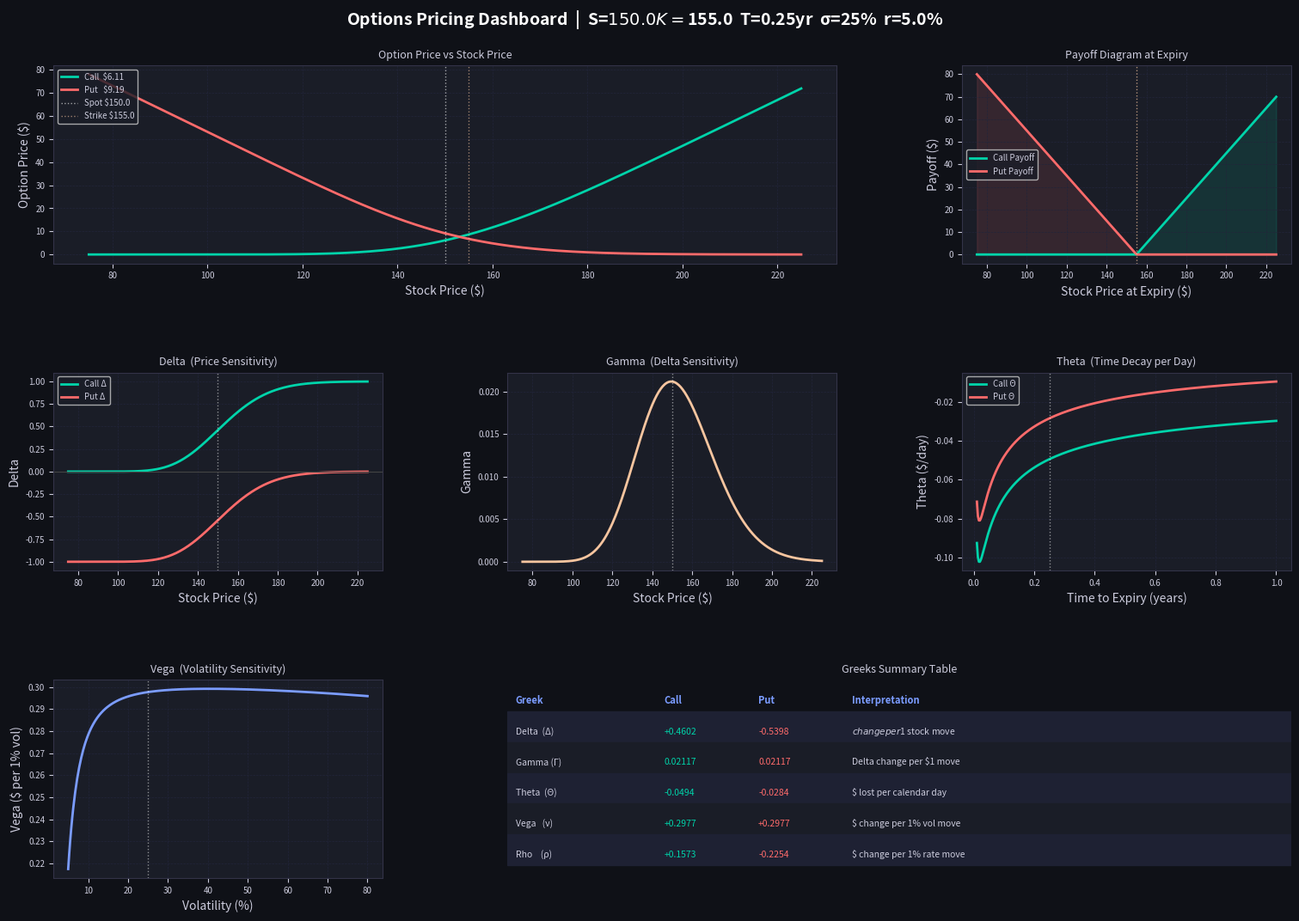

Python code for this plot: (Note: this script raises an exception after producing the figure.)
"""
Options Pricing Tool — Black-Scholes Model
Features: Call/Put pricing, Greeks (risk metrics), and charts
"""

import numpy as np
from scipy.stats import norm
import matplotlib.pyplot as plt
import matplotlib.gridspec as gridspec
from matplotlib.widgets import Slider

# ─────────────────────────────────────────────
#  Core Black-Scholes Functions
# ─────────────────────────────────────────────

def d1_d2(S, K, T, r, sigma):
    """Compute d1 and d2 for Black-Scholes."""
    d1 = (np.log(S / K) + (r + 0.5 * sigma**2) * T) / (sigma * np.sqrt(T))
    d2 = d1 - sigma * np.sqrt(T)
    return d1, d2


def black_scholes_price(S, K, T, r, sigma, option_type="call"):
    """
    Price a European option using Black-Scholes.
    S     : Current stock price
    K     : Strike price
    T     : Time to expiry (in years)
    r     : Risk-free rate (e.g. 0.05 = 5%)
    sigma : Volatility (e.g. 0.20 = 20%)
    """
    d1, d2 = d1_d2(S, K, T, r, sigma)
    if option_type == "call":
        price = S * norm.cdf(d1) - K * np.exp(-r * T) * norm.cdf(d2)
    else:
        price = K * np.exp(-r * T) * norm.cdf(-d2) - S * norm.cdf(-d1)
    return price


def greeks(S, K, T, r, sigma, option_type="call"):
    """
    Compute the five main Greeks.
    Returns a dict with Delta, Gamma, Theta, Vega, Rho.
    """
    d1, d2 = d1_d2(S, K, T, r, sigma)
    sign = 1 if option_type == "call" else -1

    delta = sign * norm.cdf(sign * d1)
    gamma = norm.pdf(d1) / (S * sigma * np.sqrt(T))
    vega  = S * norm.pdf(d1) * np.sqrt(T) / 100          # per 1% vol move
    theta = (-(S * norm.pdf(d1) * sigma) / (2 * np.sqrt(T))
             - sign * r * K * np.exp(-r * T) * norm.cdf(sign * d2)) / 365  # per day
    rho   = sign * K * T * np.exp(-r * T) * norm.cdf(sign * d2) / 100      # per 1% rate move

    return {"Delta": delta, "Gamma": gamma, "Theta": theta, "Vega": vega, "Rho": rho}


# ─────────────────────────────────────────────
#  Plotting
# ─────────────────────────────────────────────

def plot_dashboard(S, K, T, r, sigma):
    """
    Render a 6-panel dashboard:
      1. Option Price vs Stock Price (Call & Put)
      2. Payoff at Expiry
      3. Delta vs Stock Price
      4. Gamma vs Stock Price
      5. Theta vs Time to Expiry
      6. Vega vs Volatility
    """
    stock_range  = np.linspace(S * 0.5, S * 1.5, 300)
    time_range   = np.linspace(0.01, 1.0, 300)
    sigma_range  = np.linspace(0.05, 0.80, 300)

    call_prices = [black_scholes_price(s, K, T, r, sigma, "call") for s in stock_range]
    put_prices  = [black_scholes_price(s, K, T, r, sigma, "put")  for s in stock_range]

    call_payoff = np.maximum(stock_range - K, 0)
    put_payoff  = np.maximum(K - stock_range, 0)

    call_delta  = [greeks(s, K, T, r, sigma, "call")["Delta"] for s in stock_range]
    put_delta   = [greeks(s, K, T, r, sigma, "put") ["Delta"] for s in stock_range]
    call_gamma  = [greeks(s, K, T, r, sigma, "call")["Gamma"] for s in stock_range]

    call_theta  = [greeks(S, K, t, r, sigma, "call")["Theta"] for t in time_range]
    put_theta   = [greeks(S, K, t, r, sigma, "put") ["Theta"] for t in time_range]

    call_vega   = [greeks(S, K, T, r, s, "call")["Vega"] for s in sigma_range]

    # ── Current values ───────────────────────
    cp = black_scholes_price(S, K, T, r, sigma, "call")
    pp = black_scholes_price(S, K, T, r, sigma, "put")
    cg = greeks(S, K, T, r, sigma, "call")
    pg = greeks(S, K, T, r, sigma, "put")

    # ── Layout ───────────────────────────────
    fig = plt.figure(figsize=(16, 11), facecolor="#0f1117")
    fig.suptitle(
        f"Options Pricing Dashboard  |  S=${S}  K=${K}  T={T:.2f}yr  σ={sigma*100:.0f}%  r={r*100:.1f}%",
        fontsize=14, color="white", fontweight="bold", y=0.98
    )

    gs = gridspec.GridSpec(3, 3, figure=fig, hspace=0.55, wspace=0.38,
                           left=0.07, right=0.97, top=0.92, bottom=0.06)

    DARK   = "#0f1117"
    PANEL  = "#1a1d27"
    CALL   = "#00d4aa"
    PUT    = "#ff6b6b"
    GAMMA  = "#f7c59f"
    ACCENT = "#7b9cff"
    TEXT   = "#ccccdd"

    def style_ax(ax, title):
        ax.set_facecolor(PANEL)
        ax.set_title(title, color=TEXT, fontsize=9, pad=6)
        ax.tick_params(colors=TEXT, labelsize=7)
        for spine in ax.spines.values():
            spine.set_edgecolor("#333348")
        ax.xaxis.label.set_color(TEXT)
        ax.yaxis.label.set_color(TEXT)
        ax.grid(color="#22253a", linestyle="--", linewidth=0.5)

    # 1 — Price vs Stock (top-left, spans 2 cols)
    ax1 = fig.add_subplot(gs[0, :2])
    ax1.plot(stock_range, call_prices, color=CALL, lw=2, label=f"Call  ${cp:.2f}")
    ax1.plot(stock_range, put_prices,  color=PUT,  lw=2, label=f"Put   ${pp:.2f}")
    ax1.axvline(S, color="white", lw=1, ls=":", alpha=0.6, label=f"Spot ${S}")
    ax1.axvline(K, color=GAMMA,   lw=1, ls=":", alpha=0.6, label=f"Strike ${K}")
    ax1.set_xlabel("Stock Price ($)")
    ax1.set_ylabel("Option Price ($)")
    ax1.legend(fontsize=7, facecolor=PANEL, labelcolor=TEXT, loc="upper left")
    style_ax(ax1, "Option Price vs Stock Price")

    # 2 — Payoff at Expiry (top-right)
    ax2 = fig.add_subplot(gs[0, 2])
    ax2.plot(stock_range, call_payoff, color=CALL, lw=2, label="Call Payoff")
    ax2.plot(stock_range, put_payoff,  color=PUT,  lw=2, label="Put Payoff")
    ax2.fill_between(stock_range, call_payoff, alpha=0.12, color=CALL)
    ax2.fill_between(stock_range, put_payoff,  alpha=0.12, color=PUT)
    ax2.axvline(K, color=GAMMA, lw=1, ls=":", alpha=0.7)
    ax2.set_xlabel("Stock Price at Expiry ($)")
    ax2.set_ylabel("Payoff ($)")
    ax2.legend(fontsize=7, facecolor=PANEL, labelcolor=TEXT)
    style_ax(ax2, "Payoff Diagram at Expiry")

    # 3 — Delta (mid-left)
    ax3 = fig.add_subplot(gs[1, 0])
    ax3.plot(stock_range, call_delta, color=CALL, lw=2, label="Call Δ")
    ax3.plot(stock_range, put_delta,  color=PUT,  lw=2, label="Put Δ")
    ax3.axvline(S, color="white", lw=1, ls=":", alpha=0.5)
    ax3.axhline(0, color="#444", lw=0.8)
    ax3.set_xlabel("Stock Price ($)")
    ax3.set_ylabel("Delta")
    ax3.legend(fontsize=7, facecolor=PANEL, labelcolor=TEXT)
    style_ax(ax3, "Delta  (Price Sensitivity)")

    # 4 — Gamma (mid-centre)
    ax4 = fig.add_subplot(gs[1, 1])
    ax4.plot(stock_range, call_gamma, color=GAMMA, lw=2)
    ax4.axvline(S, color="white", lw=1, ls=":", alpha=0.5)
    ax4.set_xlabel("Stock Price ($)")
    ax4.set_ylabel("Gamma")
    style_ax(ax4, "Gamma  (Delta Sensitivity)")

    # 5 — Theta (mid-right)
    ax5 = fig.add_subplot(gs[1, 2])
    ax5.plot(time_range, call_theta, color=CALL, lw=2, label="Call Θ")
    ax5.plot(time_range, put_theta,  color=PUT,  lw=2, label="Put Θ")
    ax5.axvline(T, color="white", lw=1, ls=":", alpha=0.5)
    ax5.set_xlabel("Time to Expiry (years)")
    ax5.set_ylabel("Theta ($/day)")
    ax5.legend(fontsize=7, facecolor=PANEL, labelcolor=TEXT)
    style_ax(ax5, "Theta  (Time Decay per Day)")

    # 6 — Vega (bottom-left)
    ax6 = fig.add_subplot(gs[2, 0])
    ax6.plot(sigma_range * 100, call_vega, color=ACCENT, lw=2)
    ax6.axvline(sigma * 100, color="white", lw=1, ls=":", alpha=0.5)
    ax6.set_xlabel("Volatility (%)")
    ax6.set_ylabel("Vega ($ per 1% vol)")
    style_ax(ax6, "Vega  (Volatility Sensitivity)")

    # 7 — Greeks summary table (bottom, spans 2 cols)
    ax7 = fig.add_subplot(gs[2, 1:])
    ax7.axis("off")
    ax7.set_facecolor(PANEL)

    headers = ["Greek", "Call", "Put", "Interpretation"]
    rows = [
        ["Delta  (Δ)", f"{cg['Delta']:+.4f}", f"{pg['Delta']:+.4f}", "$ change per $1 stock move"],
        ["Gamma (Γ)", f"{cg['Gamma']:.5f}",  f"{pg['Gamma']:.5f}",  "Delta change per $1 move"],
        ["Theta  (Θ)", f"{cg['Theta']:+.4f}", f"{pg['Theta']:+.4f}", "$ lost per calendar day"],
        ["Vega   (ν)", f"{cg['Vega']:+.4f}",  f"{pg['Vega']:+.4f}",  "$ change per 1% vol move"],
        ["Rho    (ρ)", f"{cg['Rho']:+.4f}",   f"{pg['Rho']:+.4f}",   "$ change per 1% rate move"],
    ]

    col_widths = [0.14, 0.10, 0.10, 0.44]
    col_x      = [0.01, 0.20, 0.32, 0.44]
    row_h      = 0.155
    header_y   = 0.88

    for i, (hdr, cx) in enumerate(zip(headers, col_x)):
        ax7.text(cx, header_y, hdr, transform=ax7.transAxes,
                 fontsize=8, color=ACCENT, fontweight="bold")

    for r_idx, row in enumerate(rows):
        y = header_y - (r_idx + 1) * row_h
        bg_color = "#1e2133" if r_idx % 2 == 0 else PANEL
        ax7.add_patch(plt.Rectangle((0, y - 0.04), 1.0, row_h,
                                    transform=ax7.transAxes,
                                    color=bg_color, zorder=0))
        for c_idx, (val, cx) in enumerate(zip(row, col_x)):
            color = CALL if c_idx == 1 else (PUT if c_idx == 2 else TEXT)
            ax7.text(cx, y, val, transform=ax7.transAxes,
                     fontsize=7.5, color=color)

    ax7.set_title("Greeks Summary Table", color=TEXT, fontsize=9, pad=6)
    for spine in ax7.spines.values():
        spine.set_edgecolor("#333348")

    fig.patch.set_facecolor(DARK)
    plt.savefig("/mnt/user-data/outputs/options_dashboard.png",
                dpi=150, bbox_inches="tight", facecolor=DARK)
    print("Dashboard saved → options_dashboard.png")
    plt.show()


# ─────────────────────────────────────────────
#  Main
# ─────────────────────────────────────────────

if __name__ == "__main__":
    # ── Parameters (edit these) ──────────────
    S     = 150.0   # Current stock price ($)
    K     = 155.0   # Strike price ($)
    T     = 0.25    # Time to expiry (0.25 = 3 months)
    r     = 0.05    # Risk-free rate  (0.05 = 5%)
    sigma = 0.25    # Volatility      (0.25 = 25%)

    # ── Print summary ────────────────────────
    print("=" * 54)
    print(f"  BLACK-SCHOLES OPTIONS PRICING TOOL")
    print("=" * 54)
    print(f"  Stock Price : ${S}")
    print(f"  Strike      : ${K}")
    print(f"  Expiry      : {T*12:.1f} months  ({T:.4f} yr)")
    print(f"  Risk-Free r : {r*100:.1f}%")
    print(f"  Volatility  : {sigma*100:.0f}%")
    print("-" * 54)

    for opt in ("call", "put"):
        price = black_scholes_price(S, K, T, r, sigma, opt)
        g     = greeks(S, K, T, r, sigma, opt)
        print(f"\n  {opt.upper()}  →  ${price:.4f}")
        for name, val in g.items():
            print(f"    {name:<8} {val:+.5f}")

    print("=" * 54)
    print("\n  Generating dashboard…")
    plot_dashboard(S, K, T, r, sigma)
